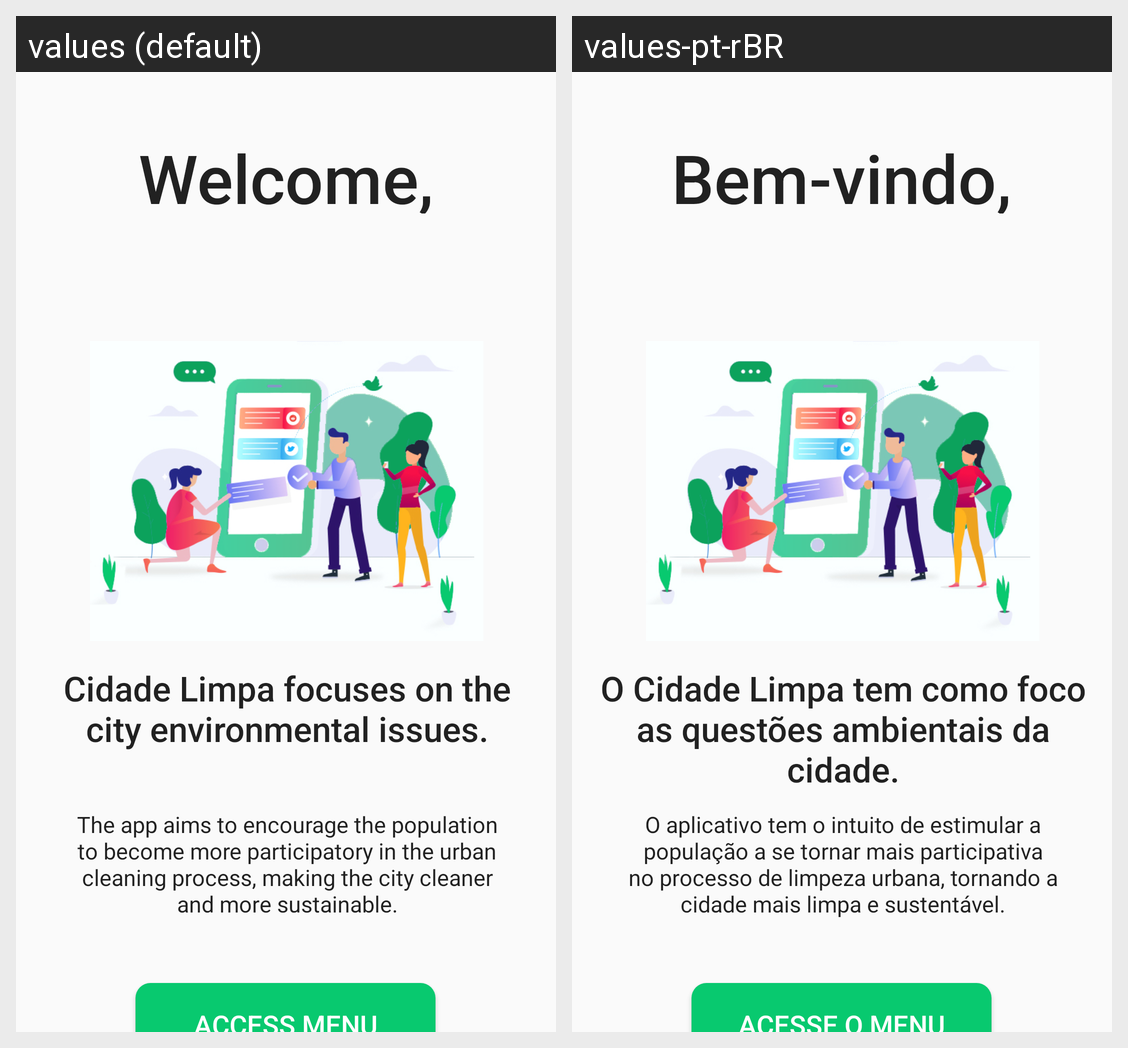

The Android screen above is rendered under two locales of the same app. Produce the string resources it draws, with the default and per-locale values.
Android screen res/layout/activity_tela2.xml rendered under 2 locales, left to right: values (default), values-pt-rBR. Device: Nexus 5 (rendered at 1080×1920; each locale shown at half size, 540×960, under a caption strip naming it); theme Theme.MeuProjeto.
Strings drawn on this screen, with the default value and each locale's value (text and hints the layout hard-codes, and strings that could not be matched under every locale, appear in the picture but are not listed):

welcome
  values: Welcome,
  values-pt-rBR: Bem-vindo,

accessMenu
  values: Access menu
  values-pt-rBR: Acesse o menu

textApp
  values: Cidade Limpa focuses on the city environmental issues.
  values-pt-rBR: O Cidade Limpa tem como foco as questões ambientais da cidade.

textApp2
  values: The app aims to encourage the population to become more participatory in the urban cleaning process, making the city cleaner and more sustainable.
  values-pt-rBR: O aplicativo tem o intuito de estimular a população a se tornar mais participativa no processo de limpeza urbana, tornando a cidade mais limpa e sustentável.
